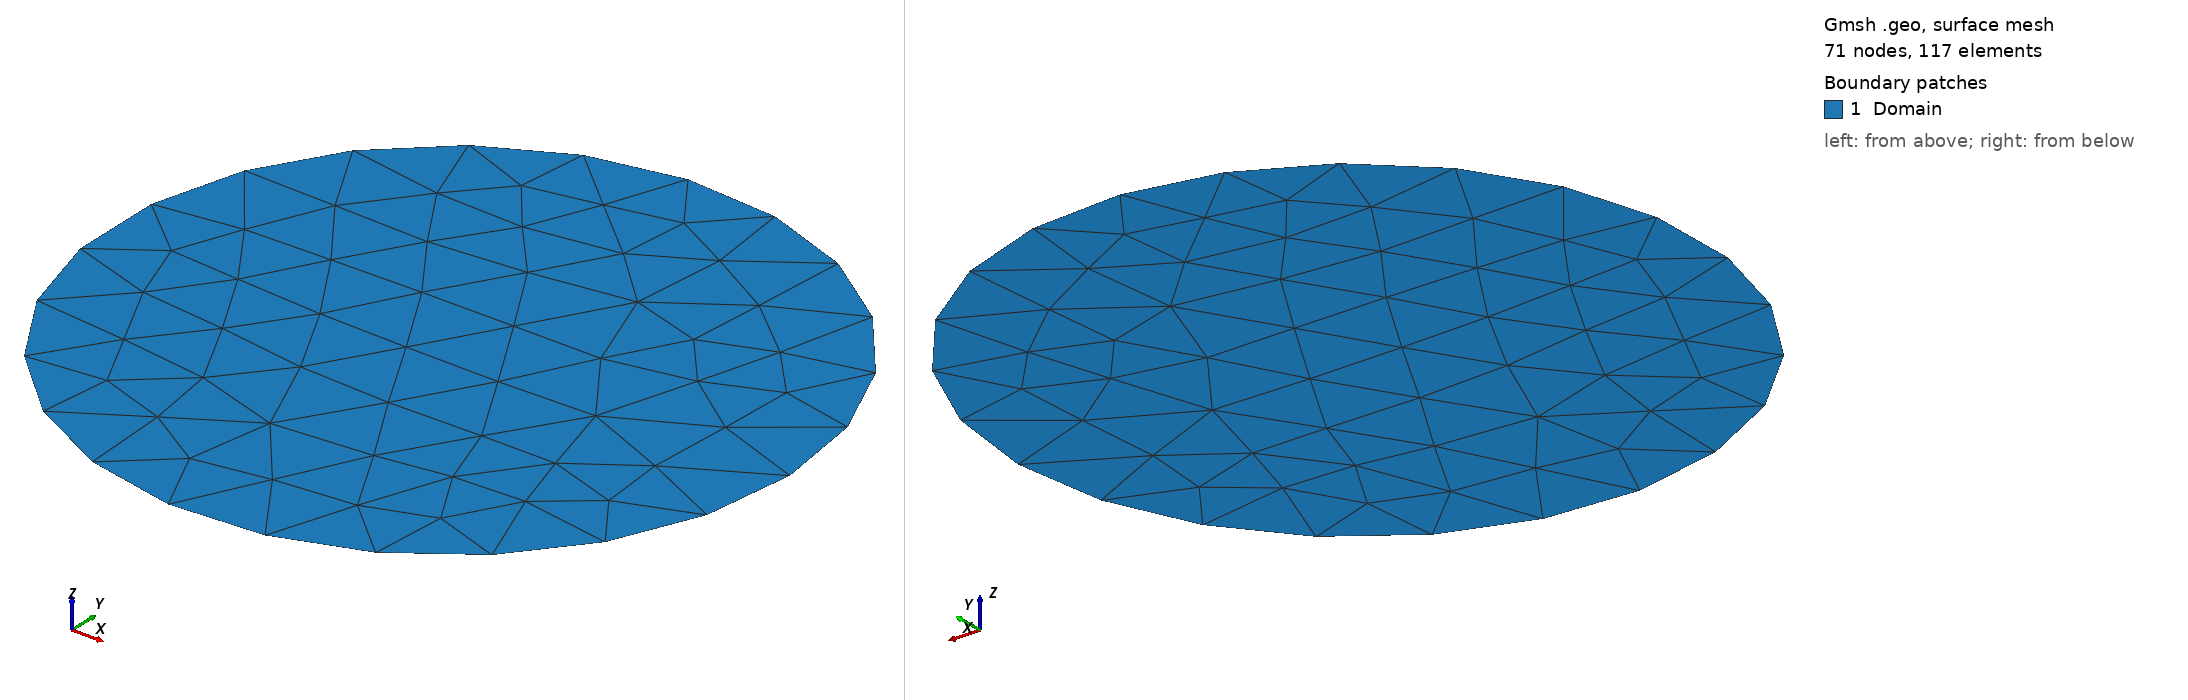

Gmsh geometry script, surface-meshed: 71 nodes, 117 surface elements. Boundary patches (legend numbers): 1 Domain. Left view from above one corner, right view from below the opposite corner. Legend entries are the model's physical surfaces. The drawing asked Gmsh for element sizes between 1% and 20% of the model's largest extent; the script's own settings can give other sizes.

=== reflection.geo (drawn) ===
//+
SetFactory("OpenCASCADE");
Circle(1) = {0, 0, 0, 5, 0, 2*Pi};
//+
Curve Loop(1) = {1};
//+
Plane Surface(1) = {1};
//+
Physical Surface("Domain") = {1};
//+
Physical Curve("Reflecting") = {1};
